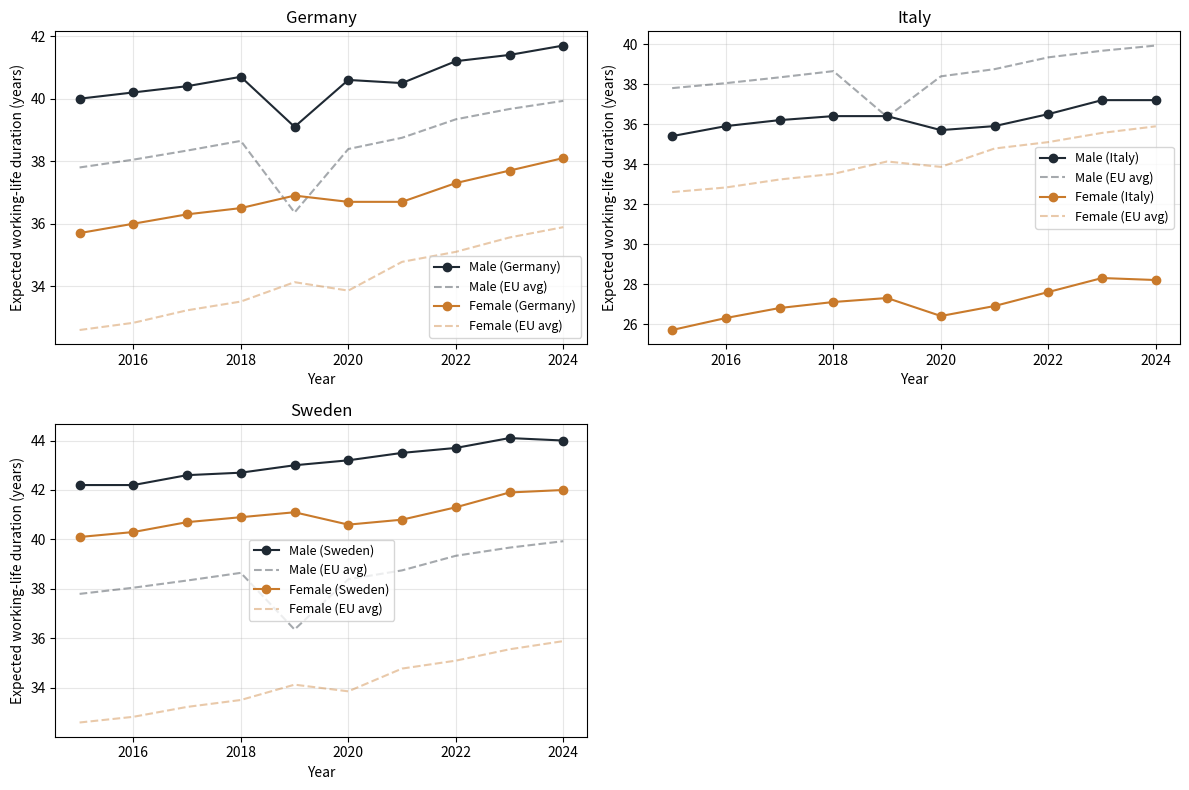

The matplotlib source for this figure:
import pandas as pd
import matplotlib.pyplot as plt

ORANGE = "#C97A2B"
DARK = "#1F2933"

data = [
    # --- Germany ---
    ["Germany", 2015, "Male", 40.0], ["Germany", 2016, "Male", 40.2],
    ["Germany", 2017, "Male", 40.4], ["Germany", 2018, "Male", 40.7],
    ["Germany", 2019, "Male", 39.1], ["Germany", 2020, "Male", 40.6],
    ["Germany", 2021, "Male", 40.5], ["Germany", 2022, "Male", 41.2],
    ["Germany", 2023, "Male", 41.4], ["Germany", 2024, "Male", 41.7],
    ["Germany", 2015, "Female", 35.7], ["Germany", 2016, "Female", 36.0],
    ["Germany", 2017, "Female", 36.3], ["Germany", 2018, "Female", 36.5],
    ["Germany", 2019, "Female", 36.9], ["Germany", 2020, "Female", 36.7],
    ["Germany", 2021, "Female", 36.7], ["Germany", 2022, "Female", 37.3],
    ["Germany", 2023, "Female", 37.7], ["Germany", 2024, "Female", 38.1],

    # --- Italy ---
    ["Italy", 2015, "Male", 35.4], ["Italy", 2016, "Male", 35.9],
    ["Italy", 2017, "Male", 36.2], ["Italy", 2018, "Male", 36.4],
    ["Italy", 2019, "Male", 36.4], ["Italy", 2020, "Male", 35.7],
    ["Italy", 2021, "Male", 35.9], ["Italy", 2022, "Male", 36.5],
    ["Italy", 2023, "Male", 37.2], ["Italy", 2024, "Male", 37.2],
    ["Italy", 2015, "Female", 25.7], ["Italy", 2016, "Female", 26.3],
    ["Italy", 2017, "Female", 26.8], ["Italy", 2018, "Female", 27.1],
    ["Italy", 2019, "Female", 27.3], ["Italy", 2020, "Female", 26.4],
    ["Italy", 2021, "Female", 26.9], ["Italy", 2022, "Female", 27.6],
    ["Italy", 2023, "Female", 28.3], ["Italy", 2024, "Female", 28.2],

    # --- Sweden ---
    ["Sweden", 2015, "Male", 42.2], ["Sweden", 2016, "Male", 42.2],
    ["Sweden", 2017, "Male", 42.6], ["Sweden", 2018, "Male", 42.7],
    ["Sweden", 2019, "Male", 43.0], ["Sweden", 2020, "Male", 43.2],
    ["Sweden", 2021, "Male", 43.5], ["Sweden", 2022, "Male", 43.7],
    ["Sweden", 2023, "Male", 44.1], ["Sweden", 2024, "Male", 44.0],
    ["Sweden", 2015, "Female", 40.1], ["Sweden", 2016, "Female", 40.3],
    ["Sweden", 2017, "Female", 40.7], ["Sweden", 2018, "Female", 40.9],
    ["Sweden", 2019, "Female", 41.1], ["Sweden", 2020, "Female", 40.6],
    ["Sweden", 2021, "Female", 40.8], ["Sweden", 2022, "Female", 41.3],
    ["Sweden", 2023, "Female", 41.9], ["Sweden", 2024, "Female", 42.0],

    # --- EU Average ---
    ["EU Average", 2015, "Male", 37.8], ["EU Average", 2016, "Male", 38.05],
    ["EU Average", 2017, "Male", 38.34], ["EU Average", 2018, "Male", 38.65],
    ["EU Average", 2019, "Male", 36.36], ["EU Average", 2020, "Male", 38.39],
    ["EU Average", 2021, "Male", 38.75], ["EU Average", 2022, "Male", 39.34],
    ["EU Average", 2023, "Male", 39.67], ["EU Average", 2024, "Male", 39.93],
    ["EU Average", 2015, "Female", 32.60], ["EU Average", 2016, "Female", 32.83],
    ["EU Average", 2017, "Female", 33.23], ["EU Average", 2018, "Female", 33.51],
    ["EU Average", 2019, "Female", 34.13], ["EU Average", 2020, "Female", 33.86],
    ["EU Average", 2021, "Female", 34.78], ["EU Average", 2022, "Female", 35.10],
    ["EU Average", 2023, "Female", 35.56], ["EU Average", 2024, "Female", 35.89],
]

df = pd.DataFrame(data, columns=["Country", "Year", "Gender", "Duration"])

countries = ["Germany", "Italy", "Sweden"]

plt.figure(figsize=(12, 8))

for i, country in enumerate(countries, 1):
    plt.subplot(2, 2, i)

    country_df = df[df["Country"] == country]
    eu_df = df[df["Country"] == "EU Average"]

    for gender in ["Male", "Female"]:
        cdata = country_df[country_df["Gender"] == gender]
        plt.plot(
            cdata["Year"], cdata["Duration"],
            marker="o",
            color=DARK if gender == "Male" else ORANGE,
            label=f"{gender} ({country})"
        )

        edata = eu_df[eu_df["Gender"] == gender]
        plt.plot(
            edata["Year"], edata["Duration"],
            linestyle="--",
            color=DARK if gender == "Male" else ORANGE,
            alpha=0.4,
            label=f"{gender} (EU avg)"
        )

    plt.title(country)
    plt.xlabel("Year")
    plt.ylabel("Expected working-life duration (years)")
    plt.grid(alpha=0.3)
    plt.legend(fontsize=9)

plt.tight_layout()
plt.show()
